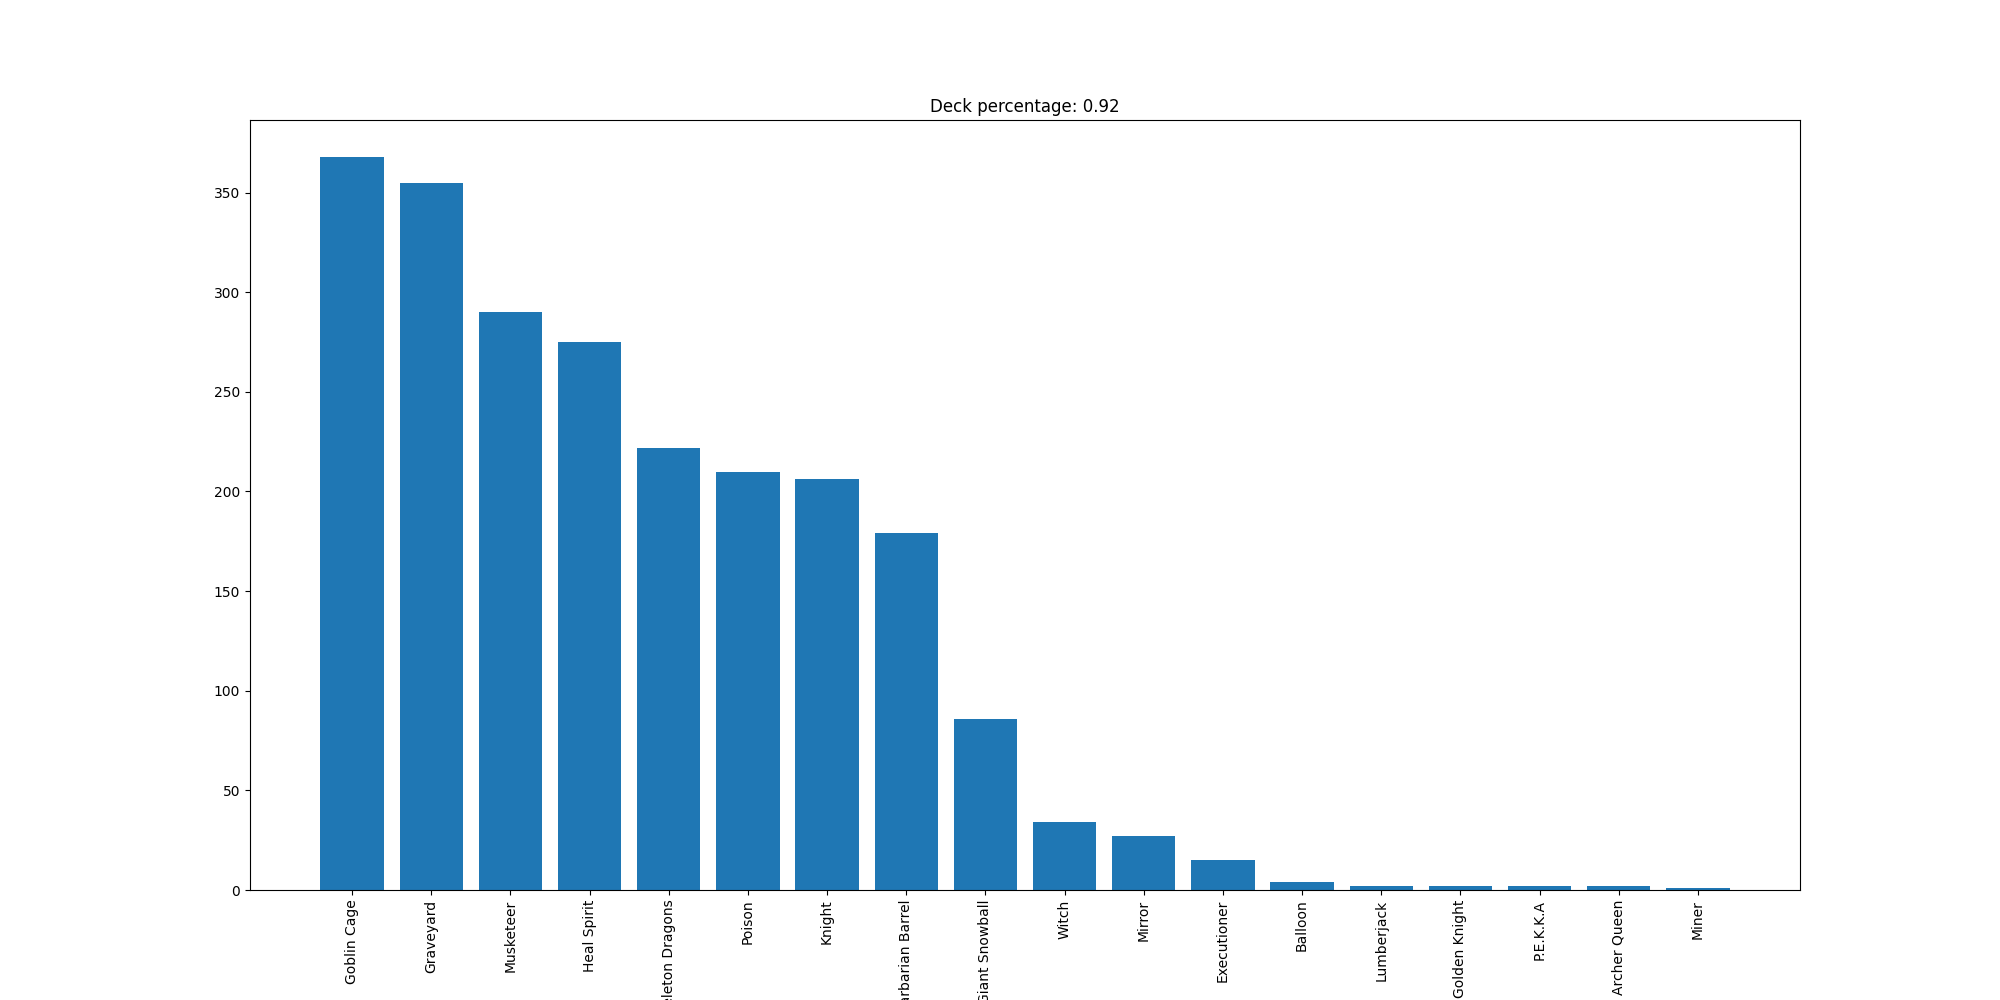

Values plotted in this chart, from the file beside it:
Goblin Cage, 368
Graveyard, 355
Musketeer, 290
Heal Spirit, 275
Skeleton Dragons, 222
Poison, 210
Knight, 206
Barbarian Barrel, 179
Giant Snowball, 86
Witch, 34
Mirror, 27
Executioner, 15
Balloon, 4
Lumberjack, 2
Golden Knight, 2
P.E.K.K.A, 2
Archer Queen, 2
Miner, 1
